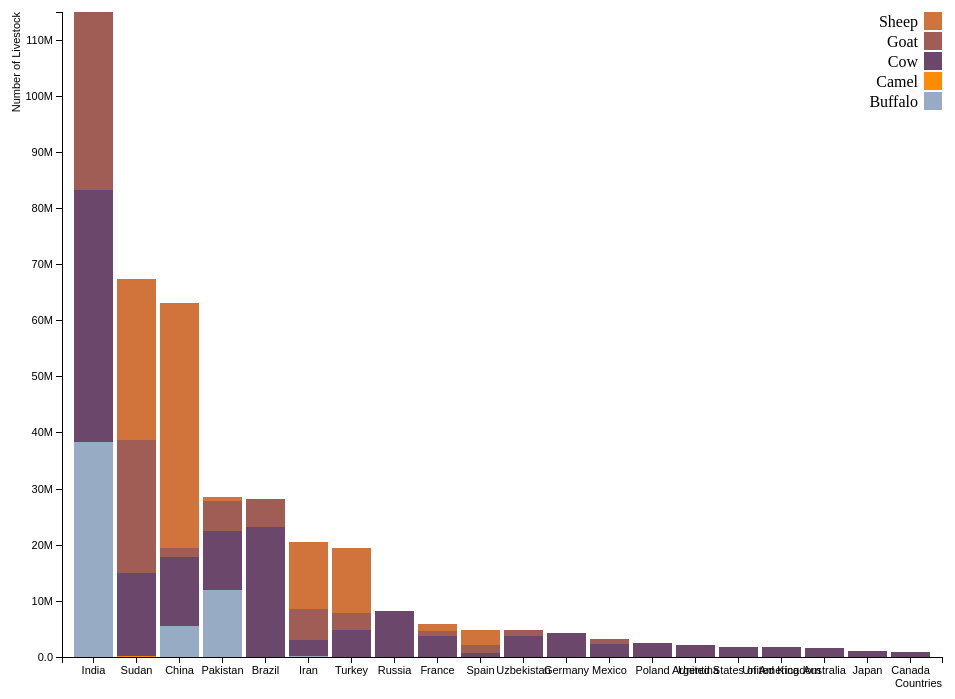
D3 v3 page, settled after 480 driven frames (8 s of simulated time); the page loaded 1 data file(s).



    var margin = {top: 20, right: 20, bottom: 35, left: 100},
    width = 1000 - margin.left - margin.right,
    height = 700 - margin.top - margin.bottom;

    //Range rounf bands and rangeRound, consieres for padding around each, typically [0,1]
    var xScale = d3.scale.ordinal().rangeRoundBands([0, width], .1);
    var yScale = d3.scale.linear().rangeRound([height, 0]);

    var color = d3.scale.ordinal()
    .range(["#98abc5", "#ff8c00", "#6b486b", "#a05d56", "#d0743c", "#ff8c00"]);

    var xAxis = d3.svg.axis()
    .scale(xScale)
    .orient("bottom");

    var yAxis = d3.svg.axis()
    .scale(yScale)
    .orient("left")
    .tickFormat(d3.format(".2s"));;

    var svg = d3.select("body").append("svg")
      .attr("width", width + margin.left + margin.right)
      .attr("height", height + margin.top + margin.bottom)
    .append("g")
      .attr("transform", "translate(" + (margin.left) + "," + margin.top + ")");    

    //Get json data from scatter_plot data
    d3.json("json/all_data.json", function (error,countries) {
      if(error){
        throw error;
        console.log("ERROR: unable to retrieve data!")
      }
      console.log("I read data points.");
      var data = countries;
      console.log(data);

      //Filter out 'countries' filed from data to be considered on x-axis 
      console.log(data[0]);
      color.domain(d3.keys(data[0]).filter(function(key) { return (key !== "id"  
                      && key !== "countries" 
                      && key !== "Population"
                      && key !== "Lactose_intolerance_percent"
                      && key !== "lactIntol_population" 
                      && key !== "Production" 
                      && key !== "Consumption" 
                      && key !== "Total_Milk_Consumption" 
                      && key !== "Total_Animal_Count"
                      ); 
      }));

      data.forEach(function(d) {
          var y0 = 0;
          d.livestock = color.domain().map(function(name) { return {name: name, y0: y0, y1: y0 += +d[name]}; });
          //d.total is redundant since this is is the same as entity 'Total_Animal_Count'
          d.total = d.livestock[d.livestock.length - 1].y1;
          console.log("livestock in d3.json: " + d.livestock);
          console.log("total in d3.json: " + d.total);
        });

      //console.log(data);
      //Sort in ascending order of livestock numbers
      //console.log(data.sort(function(a, b) { return b.total - a.total; }));
      data.sort(function(a, b) { return b.total - a.total; })

      //Set domain for x and y axis
      xScale.domain(data.map(function(d) { return d.countries; }));
      yScale.domain([0, d3.max(data, function(d) { return d.total; })]);

      svg.append("g")
        .attr("class", "x axis")
        .attr("transform", "translate(0," + height + ")")
        .call(xAxis)
      .append("text")
        .attr("class", "label")
        .attr("x", width)
        .attr("y", 30)
        .style("text-anchor", "end")
        .text("Countries");

      svg.append('g')
        .attr('class', 'y axis')
        .call(yAxis)
      .append("text")
        .attr("class", "label")
        .attr("transform", "rotate(-90)")
        .attr("y", -50)
        .attr("dy", ".71em")
        .style("text-anchor", "end")
        .text("Number of Livestock");

      //Get livestock data for each country
      var countries = svg.selectAll(".countries")
        .data(data)
      .enter().append("g")
        .attr("class", "g")
        .attr("transform", function(d) { 
          return "translate(" + xScale(d.countries) + ",0)"; 
        });

      countries.selectAll("rect")
        .data(function(d) { 
          return d.livestock; 
        })
      .enter().append("rect")
        .attr("width", xScale.rangeBand())
        .attr("y", function(d) { 
          return yScale(d.y1); 
        })
        .attr("height", function(d) { 
          return yScale(d.y0) - yScale(d.y1); 
        })
        .style("fill", function(d) { return color(d.name); 
      });

      var legend = svg.selectAll(".legend")
      .data(color.domain().slice().reverse())
        .enter().append("g")
          .attr("class", "legend")
          .attr("transform", function(d, i) { return "translate(0," + i * 20 + ")"; });

      legend.append("rect")
          .attr("x", width - 18)
          .attr("width", 18)
          .attr("height", 18)
          .style("fill", color);

      legend.append("text")
          .attr("x", width - 24)
          .attr("y", 9)
          .attr("dy", ".35em")
          .style("text-anchor", "end")
          .text(function(d) { return d; });


    });



### data: json/all_data.json
[
 {
  "id": 1,
  "countries": "India",
  "Lactose_intolerance_percent": 50,
  "Production": 123400000,
  "Consumption": 80.4,
  "Total_Milk_Consumption": 98160000,
  "Buffalo": 38300000,
  "Camel": 0,
  "Cow": 44900000,
  "Goat": 31700000,
  "Sheep": 0
 },
 {
  "id": 2,
  "countries": "United States of America",
  "Lactose_intolerance_percent": 36,
  "Production": 89015235,
  "Consumption": 256.8,
  "Total_Milk_Consumption": 80859000,
  "Buffalo": 0,
  "Camel": 0,
  "Cow": 1815000,
  "Goat": 0,
  "Sheep": 0
 },
 {
  "id": 3,
  "countries": "China",
  "Lactose_intolerance_percent": 92,
  "Production": 41802711,
  "Consumption": 31.5,
  "Total_Milk_Consumption": 44112000,
  "Buffalo": 5500000,
  "Camel": 64100,
  "Cow": 12297297,
  "Goat": 1527873,
  "Sheep": 43700000
 },
 {
  "id": 4,
  "countries": "Pakistan",
  "Lactose_intolerance_percent": 60,
  "Production": 36656000,
  "Consumption": 178.6,
  "Total_Milk_Consumption": 31464000,
  "Buffalo": 11864000,
  "Camel": 0,
  "Cow": 10493000,
  "Goat": 5400000,
  "Sheep": 720000
 },
 {
  "id": 5,
  "countries": "Brazil",
  "Lactose_intolerance_percent": 85,
  "Production": 32245524,
  "Consumption": 150.8,
  "Total_Milk_Consumption": 29693000,
  "Buffalo": 0,
  "Camel": 0,
  "Cow": 23229193,
  "Goat": 4977000,
  "Sheep": 0
 },
 {
  "id": 6,
  "countries": "Russia",
  "Lactose_intolerance_percent": 13,
  "Production": 31639542,
  "Consumption": 173.9,
  "Total_Milk_Consumption": 24950000,
  "Buffalo": 0,
  "Camel": 140,
  "Cow": 8136896,
  "Goat": 81760,
  "Sheep": 20820
 },
 {
  "id": 7,
  "countries": "Germany",
  "Lactose_intolerance_percent": 15,
  "Production": 30336360,
  "Consumption": 255.4,
  "Total_Milk_Consumption": 21171000,
  "Buffalo": 0,
  "Camel": 0,
  "Cow": 4190103,
  "Goat": 12000,
  "Sheep": 0
 },
 {
  "id": 8,
  "countries": "France",
  "Lactose_intolerance_percent": 20,
  "Production": 25289897,
  "Consumption": 250,
  "Total_Milk_Consumption": 15896000,
  "Buffalo": 0,
  "Camel": 0,
  "Cow": 3664153,
  "Goat": 944210,
  "Sheep": 1297651
 },
 "... 12 more items"
]